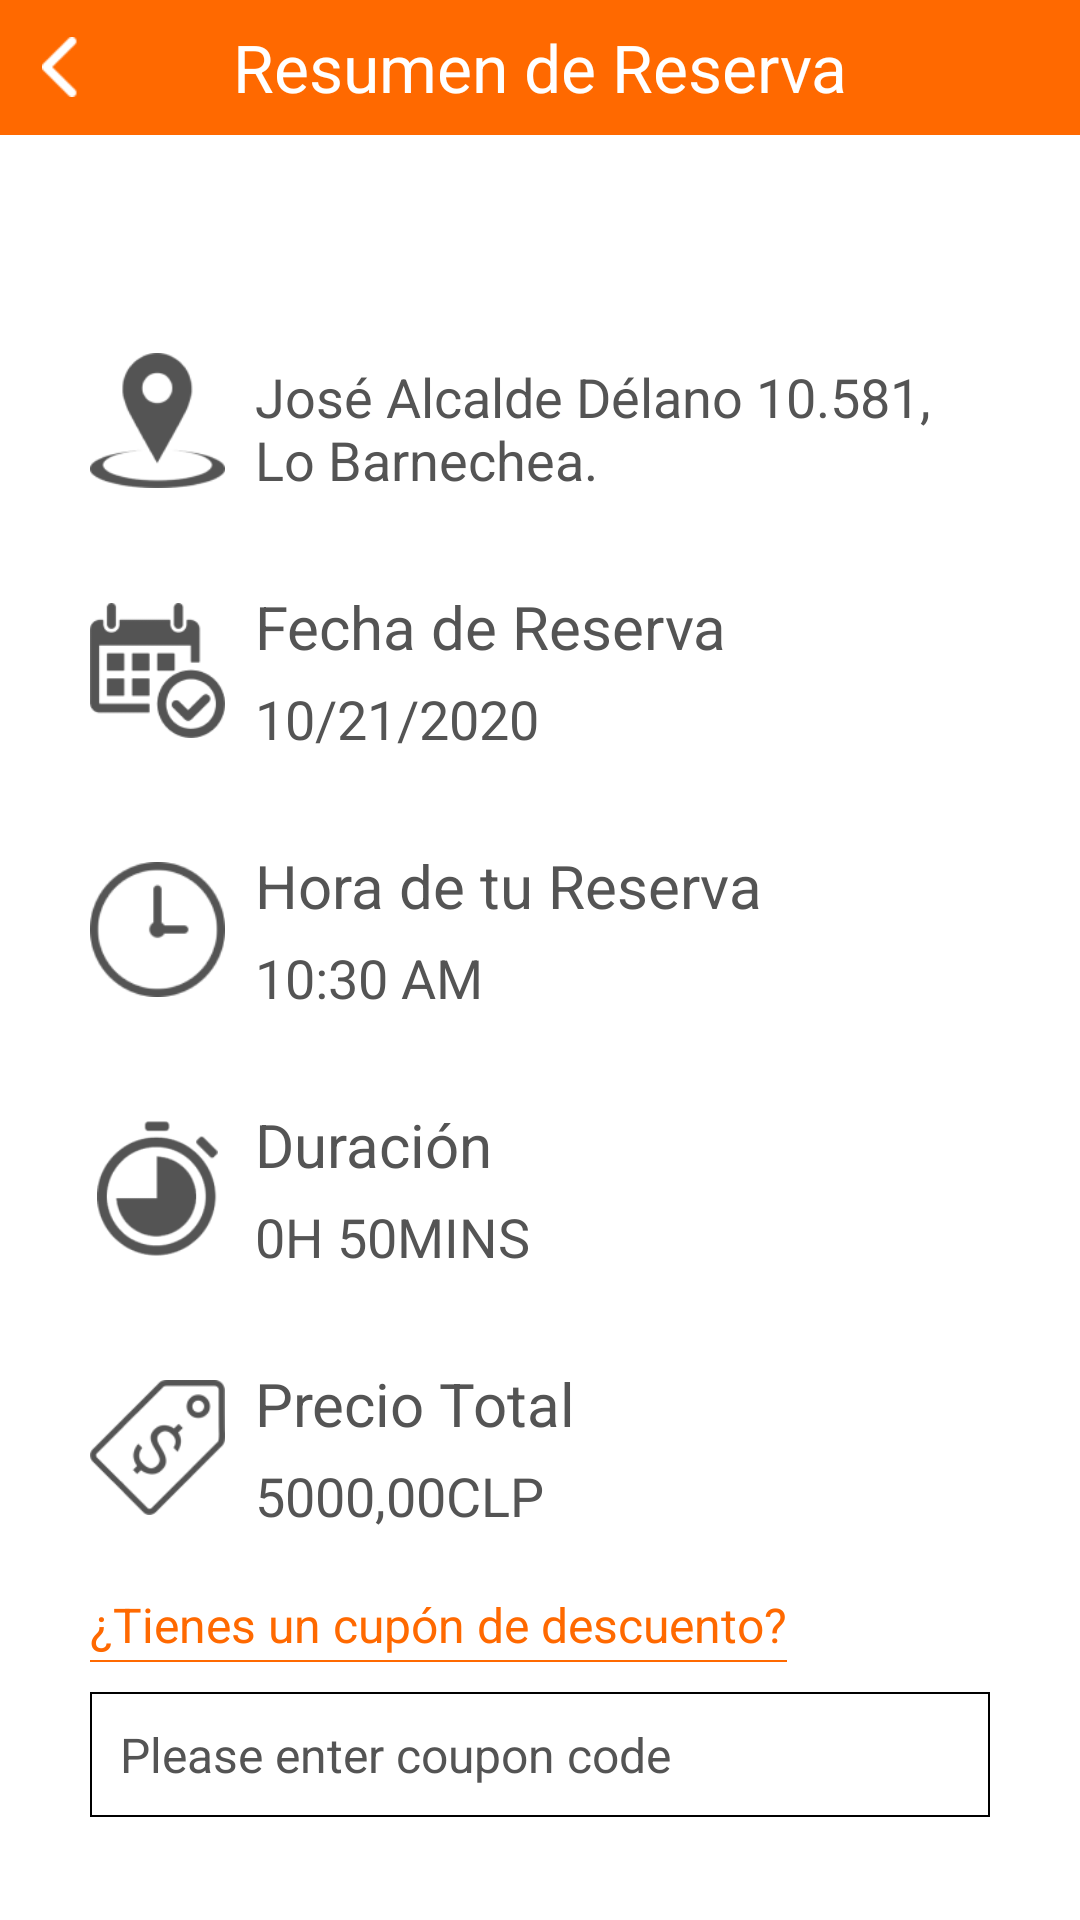

The Android layout XML behind this screen, and the referenced resources:
<!-- AndroidManifest.xml: application theme AppTheme -->
<!-- res/layout/activity_orderdetail.xml -->
<?xml version="1.0" encoding="utf-8"?>
<LinearLayout xmlns:android="http://schemas.android.com/apk/res/android"
    xmlns:app="http://schemas.android.com/apk/res-auto"
    xmlns:tools="http://schemas.android.com/tools"
    android:layout_width="match_parent"
    android:layout_height="match_parent"
    android:orientation="vertical"
    android:background="@color/white"
    tools:context=".Activity.OrderdetailActivity">
    <FrameLayout
        android:layout_width="match_parent"
        android:layout_height="45dp"
        android:background="@color/colorPrimary"
        android:orientation="horizontal">
        <ImageView
            android:layout_width="30dp"
            android:layout_height="30dp"
            android:padding="5dp"
            android:src="@drawable/ic_back_white"
            android:id="@+id/goback"
            android:onClick="goback"
            android:layout_gravity="center|left"
            android:layout_marginLeft="5dp"/>
        <TextView
            android:layout_width="match_parent"
            android:layout_height="wrap_content"
            android:gravity="center"
            android:id="@+id/txv_title"
            android:text="@string/bookingsumary"
            android:textColor="@color/white"
            android:textSize="22dp"
            android:layout_gravity="center"/>
    </FrameLayout>
    <ScrollView
        android:layout_width="match_parent"
        android:layout_height="wrap_content"
        android:scrollbars="none">
        <LinearLayout
            android:layout_width="match_parent"
            android:layout_height="wrap_content"
            android:orientation="vertical"
            android:layout_marginLeft="30dp"
            android:layout_marginRight="30dp"
            android:paddingTop="20dp">
            <LinearLayout
                android:layout_width="match_parent"
                android:layout_height="wrap_content"
                android:gravity="center"
                android:layout_marginTop="50dp"
                android:orientation="horizontal">
                <ImageView
                    android:layout_width="45dp"
                    android:layout_height="45dp"
                    android:src="@drawable/ic_location"
                    android:layout_marginRight="10dp"
                    app:tint="@color/gray_color" />
                <LinearLayout
                    android:layout_width="match_parent"
                    android:layout_height="wrap_content"
                    android:orientation="vertical">
                    
                    <TextView
                        android:layout_width="match_parent"
                        android:layout_height="wrap_content"
                        android:text="José Alcalde Délano 10.581, Lo Barnechea."
                        android:layout_gravity="center"
                        android:id="@+id/txv_address"
                        android:layout_marginTop="5dp"
                        android:textColor="@color/gray_color"
                        android:textSize="18dp"/>
                </LinearLayout>
            </LinearLayout>
            <LinearLayout
                android:layout_width="match_parent"
                android:layout_height="wrap_content"
                android:gravity="center"
                android:layout_marginTop="30dp"
                android:orientation="horizontal">
                <ImageView
                    android:layout_width="45dp"
                    android:layout_height="45dp"
                    android:src="@drawable/summary_1"
                    android:layout_marginRight="10dp"
                    app:tint="@color/gray_color" />
                <LinearLayout
                    android:layout_width="match_parent"
                    android:layout_height="wrap_content"
                    android:orientation="vertical">
                    <TextView
                        android:layout_width="match_parent"
                        android:layout_height="wrap_content"
                        android:text="@string/yourappointmentdate"
                        android:textColor="@color/gray_color"
                        android:textSize="20dp"/>
                    <TextView
                        android:layout_width="match_parent"
                        android:layout_height="wrap_content"
                        android:text="10/21/2020"
                        android:id="@+id/txv_appointdate"
                        android:layout_marginTop="5dp"
                        android:textColor="@color/gray_color"
                        android:textSize="18dp"/>
                </LinearLayout>
            </LinearLayout>
            <LinearLayout
                android:layout_width="match_parent"
                android:layout_height="wrap_content"
                android:gravity="center"
                android:layout_marginTop="30dp"
                android:orientation="horizontal">
                <ImageView
                    android:layout_width="45dp"
                    android:layout_height="45dp"
                    android:src="@drawable/summary_2"
                    android:layout_marginRight="10dp"
                    app:tint="@color/gray_color" />
                <LinearLayout
                    android:layout_width="match_parent"
                    android:layout_height="wrap_content"
                    android:orientation="vertical">
                    <TextView
                        android:layout_width="match_parent"
                        android:layout_height="wrap_content"
                        android:text="@string/yourappointmenttime"
                        android:textColor="@color/gray_color"
                        android:textSize="20dp"/>
                    <TextView
                        android:layout_width="match_parent"
                        android:layout_height="wrap_content"
                        android:text="10:30 AM"
                        android:id="@+id/txv_appointtime"
                        android:layout_marginTop="5dp"
                        android:textColor="@color/gray_color"
                        android:textSize="18dp"/>
                </LinearLayout>
            </LinearLayout>
            <LinearLayout
                android:layout_width="match_parent"
                android:layout_height="wrap_content"
                android:gravity="center"
                android:layout_marginTop="30dp"
                android:orientation="horizontal">
                <ImageView
                    android:layout_width="45dp"
                    android:layout_height="45dp"
                    android:src="@drawable/summary_3"
                    android:layout_marginRight="10dp"
                    app:tint="@color/gray_color" />
                <LinearLayout
                    android:layout_width="match_parent"
                    android:layout_height="wrap_content"
                    android:orientation="vertical">
                    <TextView
                        android:layout_width="match_parent"
                        android:layout_height="wrap_content"
                        android:text="@string/duration"
                        android:textColor="@color/gray_color"
                        android:textSize="20dp"/>
                    <TextView
                        android:layout_width="match_parent"
                        android:layout_height="wrap_content"
                        android:text="0H 50MINS"
                        android:id="@+id/txv_duration"
                        android:layout_marginTop="5dp"
                        android:textColor="@color/gray_color"
                        android:textSize="18dp"/>
                </LinearLayout>
            </LinearLayout>
            <LinearLayout
                android:layout_width="match_parent"
                android:layout_height="wrap_content"
                android:gravity="center"
                android:layout_marginTop="30dp"
                android:orientation="horizontal">
                <ImageView
                    android:layout_width="45dp"
                    android:layout_height="45dp"
                    android:src="@drawable/summary_4"
                    android:layout_marginRight="10dp"
                    app:tint="@color/gray_color" />
                <LinearLayout
                    android:layout_width="match_parent"
                    android:layout_height="wrap_content"
                    android:orientation="vertical">
                    <TextView
                        android:layout_width="match_parent"
                        android:layout_height="wrap_content"
                        android:text="@string/totalprice"
                        android:textColor="@color/gray_color"
                        android:textSize="20dp"/>
                    <TextView
                        android:layout_width="match_parent"
                        android:layout_height="wrap_content"
                        android:text="5000,00CLP"
                        android:id="@+id/txv_price"
                        android:layout_marginTop="5dp"
                        android:textColor="@color/gray_color"
                        android:textSize="18dp"/>
                </LinearLayout>
            </LinearLayout>
            <LinearLayout
                android:layout_width="wrap_content"
                android:layout_height="wrap_content"
                android:id="@+id/lyt_coupon"
                android:layout_marginTop="20dp"
                android:orientation="vertical">
                <TextView
                    android:layout_width="wrap_content"
                    android:layout_height="wrap_content"
                    android:text="¿Tienes un cupón de descuento?"
                    android:textSize="16dp"
                    android:textColor="@color/colorPrimary"/>
                <ImageView
                    android:layout_width="match_parent"
                    android:layout_height="0.5dp"
                    android:layout_marginTop="1dp"
                    android:background="@color/colorPrimary"/>
            </LinearLayout>
            <EditText
                android:layout_width="match_parent"
                android:layout_height="wrap_content"
                android:layout_marginTop="10dp"
                android:textSize="16dp"
                android:id="@+id/etx_coupon"
                android:padding="10dp"
                android:singleLine="true"
                android:hint="Please enter coupon code"
                android:textColorHint="@color/gray_color"
                android:textColor="@color/gray_color"
                android:background="@drawable/edittextback1"/>
            <Button
                android:layout_width="match_parent"
                android:layout_height="40dp"
                android:text="@string/save"
                android:gravity="center"
                android:layout_marginTop="50dp"
                android:layout_marginBottom="40dp"
                android:layout_gravity="center"
                android:textColor="@color/white"
                android:onClick="placeorder"
                android:layout_marginLeft="30dp"
                android:layout_marginRight="30dp"
                android:drawableTint="@color/gray2"
                android:background="@drawable/loginbuttonback1"/>
        </LinearLayout>
    </ScrollView>



</LinearLayout>
<!-- resources referenced by this layout -->
<resources>
  <color name="colorPrimary">#FF6900</color>
  <color name="gray2">#DBD8D8</color>
  <color name="gray_color">#545454</color>
  <color name="white">#ffffff</color>
  <!-- drawable edittextback1 (drawable) -->
  <?xml version="1.0" encoding="utf-8"?>
  <shape xmlns:android="http://schemas.android.com/apk/res/android">
      <stroke android:color="@color/black" android:width="0.5dp"/>
      <corners android:radius="0dp"/>
      <padding  android:top="2dp"  android:bottom="2dp" />
  </shape>
  <!-- drawable ic_back_white: png bitmap (drawable, 510 bytes) -->
  <!-- drawable ic_location: png bitmap (drawable, 4143 bytes) -->
  <!-- drawable loginbuttonback1 (drawable) -->
  <?xml version="1.0" encoding="utf-8"?>
  <selector xmlns:android="http://schemas.android.com/apk/res/android">
      <item android:state_pressed="true" >
          <shape>
              <solid
                  android:color="#EFC5C2" />
              <stroke
                  android:width="1dp"
                  android:color="#EFC5C2" />
              <corners
                  android:radius="15dp" />
              <padding
                  android:left="4dp"
                  android:top="4dp"
                  android:right="4dp"
                  android:bottom="4dp" />
          </shape>
      </item>
      <item>
          <shape>
              <solid
                  android:color="@color/mandatory" />
  
              <stroke
                  android:width="2dp"
                  android:color="@color/mandatory" />
              <corners
                  android:radius="20dp" />
              <padding
                  android:left="2dp"
                  android:top="2dp"
                  android:right="2dp"
                  android:bottom="2dp" />
          </shape>
      </item>
  
  </selector>
  <!-- drawable summary_1: png bitmap (drawable, 4182 bytes) -->
  <!-- drawable summary_2: png bitmap (drawable, 4375 bytes) -->
  <!-- drawable summary_3: png bitmap (drawable, 6164 bytes) -->
  <!-- drawable summary_4: png bitmap (drawable, 4063 bytes) -->
  <string name="bookingsumary">Resumen de Reserva</string>
  <string name="duration">Duración</string>
  <string name="save">Guardar</string>
  <string name="totalprice">Precio Total</string>
  <string name="yourappointmentdate">Fecha de Reserva</string>
  <string name="yourappointmenttime">Hora de tu Reserva</string>
  <style name="AppTheme" parent="BaseTheme" />
  <color name="black">#000000</color>
  <color name="mandatory">#FF6900</color>
  <style name="BaseTheme" parent="Theme.AppCompat.Light.NoActionBar">
  
          
  
          <item name="windowActionBar">false</item>
          <item name="windowActionModeOverlay">true</item>
          <item name="colorPrimary">@color/colorPrimary</item>
          <item name="colorPrimaryDark">@color/colorPrimaryDark</item>
          <item name="colorAccent">@color/colorAccent</item>
  
      </style>
  <color name="colorPrimaryDark">#FF6900</color>
  <color name="colorAccent">#FF6900</color>
</resources>
